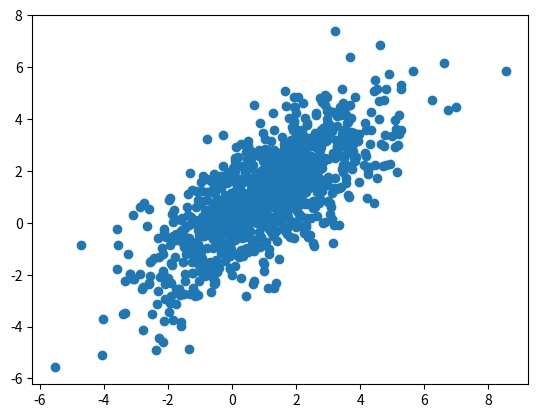

The matplotlib source for this figure:
import numpy as np
import matplotlib.pyplot as plt

from numpy.random import default_rng


NUM_SAMPLES = 1000

rng = default_rng(1)

# The desired mean values
mean = [1, 1]
# The desired covariance matrix
cov = [
    [3.5, 2.6],
    [2.6, 3.5]
]

# Generate the random samples.
x = rng.multivariate_normal(mean, cov, size=NUM_SAMPLES)

# plot
plt.scatter(x[:, 0], x[:, 1])
plt.show()

# save the data into csv file with 5 decimals
np.savetxt("anticorrelation.csv", x, delimiter=",", fmt="%.5f")
